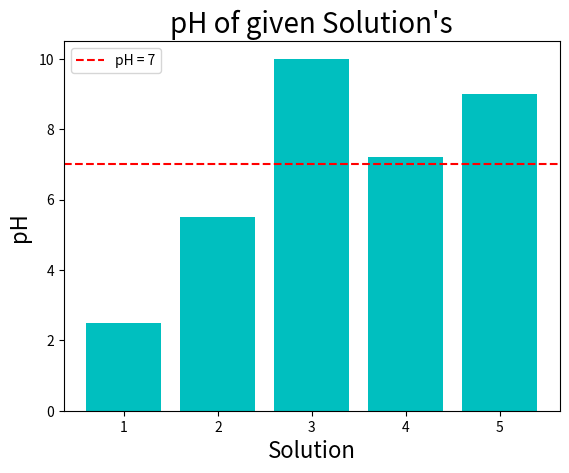

Reproduce this figure in Python.
print('Jesus Martinez ')  # Heading
print('Module 1 Homework')

print('Exercise 1')
data_list = [-12.5, 14.4, 8.1, 42]  # Data for the first exercise
print('Original data =', data_list)
print('Number_list(0) =')

i = 0
while i < len(data_list):  # This method uses the length of list to go through and loop all elements
    print(data_list[i])
    i = i + 1

print('Number_list(1) =')
# If I want to find th index I could use enumerate
items = (0, -12.5)
index, number = items
for index, number in enumerate(data_list):  # Each iteration will create a tuple, the tuple will be unpacked below
    print(index, number)

# Another way to loop list and make it iterable use np tp make an array
import numpy as np

number_list = np.array([data_list])
for num in number_list:
    print('Number_list(2) =', num)

Number_list_3 = number_list.tolist()  # Turning the array into a list with commas as the assignment wanted
print('Number_list =', Number_list_3, 'Finally done with exercise 1!')

data_list1 = number_list ** 2
data_list_1 = data_list1.tolist()  # Same thing as above just making a list
print('Example of looping through data (X)**2 =', data_list_1)
# example of iterable data set in action all numbers are positive as we would expect from **2

print('Exercise 2')  # Data input for ex 2
solution = [1, 2, 3, 4, 5]
print('solution =', solution)
pH = [2.5, 5.5, 10, 7.2, 9]
print('pH =', pH)

Solution_pH = list(zip(solution, pH))  # I did this so that we can see the extreme pH and corresponding solution
# print('Combined lists into tuple', Solution_pH)

print('The max and min solution (X) and pH (Y)')  # Finding the max and min using lamda to get X and Y, could use timeit
print('max pH=', max(Solution_pH, key=lambda item: item[1]))
print('min pH=', min(Solution_pH, key=lambda item: item[1]))
# Here I could have also used enumerate to be able to index the elements but lambda is a lot faster! And gives me soln #

# Finding the acidic solutions by providing a threshold. I did this so that it can return both the X and Y of the tuple
print('There are 2 solutions with an acidic pH (X,Y) <7')
threshold = 7
Acidic = [tpl for tpl in Solution_pH if tpl[1] < threshold]
print(Acidic, 'The acidic solutions are X= 1 and X= 2')

# Data analysis plots of soln acidity data
import matplotlib.pyplot as plt

# First we transfer the data
Acidity = [2.5, 5.5, 10, 7.2, 9]
bars = ('1', '2', '3', '4', '5')  # added soln numbers instead of range
y_pos = np.arange(len(bars))

# Create bars
plt.bar(y_pos, Acidity, color='c')  # This is a visual representation of data for ex #2 in bar graph form
# Create names on the x-axis
plt.xticks(y_pos, bars, )
# Label all things
plt.xlabel("Solution", size=16)
plt.ylabel("pH ", size=16)
plt.title("pH of given Solution's", size=20)
# Plot a horizontal line to show what is acidic also add legend to show pH =7
plt.axhline(y=7, color='r', linestyle='dashed')
plt.legend(['pH = 7', ], loc='upper left')
# Show the graphic
plt.show()
# This was fun! If there is anything that you can think of to make this better I would appreciate it.
# Thank you
